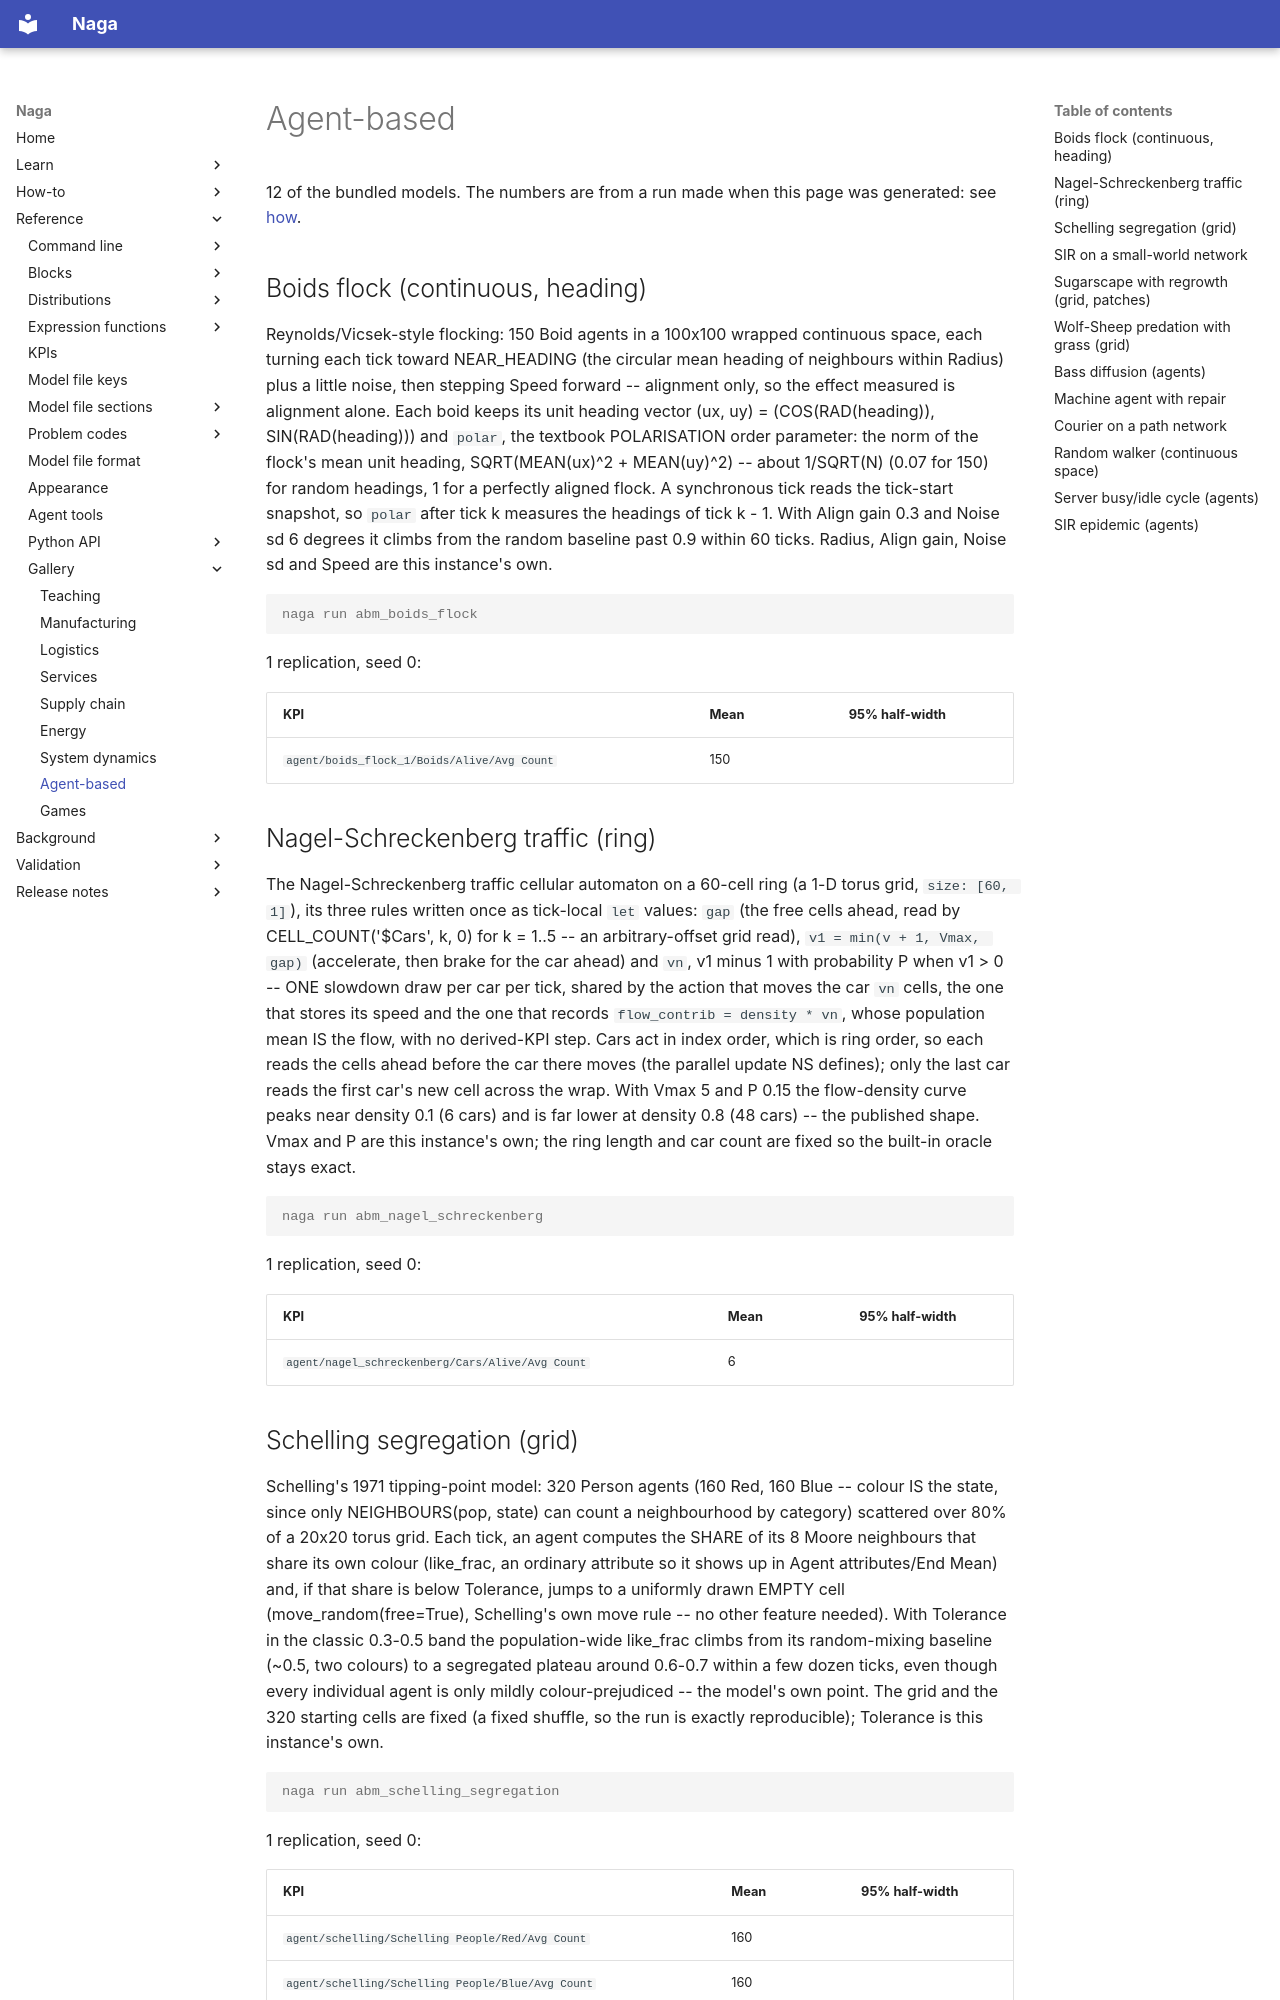

repository: TheMattHub/naga · page: gallery/agent-based.html · generator: mkdocs

<!-- GENERATED by tools/gen_engine_docs.py -- do not edit by hand. -->
<!-- Regenerate with: python tools/gen_engine_docs.py -->

# Agent-based

12 of the bundled models. The numbers are from a run made when this page was generated: see [how](index.md#how-the-numbers-are-made).

## Boids flock (continuous, heading)

Reynolds/Vicsek-style flocking: 150 Boid agents in a 100x100 wrapped continuous space, each turning each tick toward NEAR_HEADING (the circular mean heading of neighbours within Radius) plus a little noise, then stepping Speed forward -- alignment only, so the effect measured is alignment alone. Each boid keeps its unit heading vector (ux, uy) = (COS(RAD(heading)), SIN(RAD(heading))) and `polar`, the textbook POLARISATION order parameter: the norm of the flock's mean unit heading, SQRT(MEAN(ux)^2 + MEAN(uy)^2) -- about 1/SQRT(N) (0.07 for 150) for random headings, 1 for a perfectly aligned flock. A synchronous tick reads the tick-start snapshot, so `polar` after tick k measures the headings of tick k - 1. With Align gain 0.3 and Noise sd 6 degrees it climbs from the random baseline past 0.9 within 60 ticks. Radius, Align gain, Noise sd and Speed are this instance's own.

```console
naga run abm_boids_flock
```

1 replication, seed 0:

| KPI | Mean | 95% half-width |
|---|---|---|
| `agent/boids_flock_1/Boids/Alive/Avg Count` | 150 |  |

## Nagel-Schreckenberg traffic (ring)

The Nagel-Schreckenberg traffic cellular automaton on a 60-cell ring (a 1-D torus grid, `size: [60, 1]`), its three rules written once as tick-local `let` values: `gap` (the free cells ahead, read by CELL_COUNT('$Cars', k, 0) for k = 1..5 -- an arbitrary-offset grid read), `v1 = min(v + 1, Vmax, gap)` (accelerate, then brake for the car ahead) and `vn`, v1 minus 1 with probability P when v1 > 0 -- ONE slowdown draw per car per tick, shared by the action that moves the car `vn` cells, the one that stores its speed and the one that records `flow_contrib = density * vn`, whose population mean IS the flow, with no derived-KPI step. Cars act in index order, which is ring order, so each reads the cells ahead before the car there moves (the parallel update NS defines); only the last car reads the first car's new cell across the wrap. With Vmax 5 and P 0.15 the flow-density curve peaks near density 0.1 (6 cars) and is far lower at density 0.8 (48 cars) -- the published shape. Vmax and P are this instance's own; the ring length and car count are fixed so the built-in oracle stays exact.

```console
naga run abm_nagel_schreckenberg
```

1 replication, seed 0:

| KPI | Mean | 95% half-width |
|---|---|---|
| `agent/nagel_schreckenberg/Cars/Alive/Avg Count` | 6 |  |
